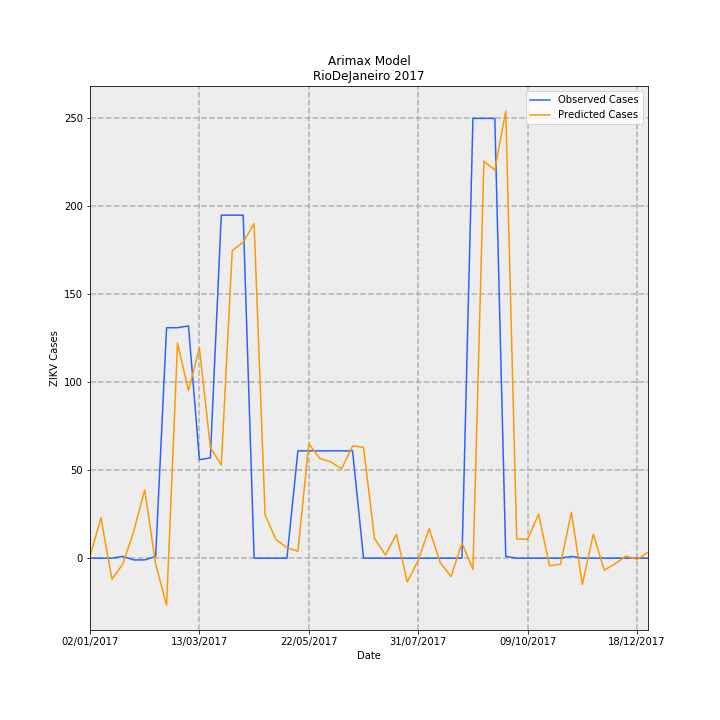

The data file committed next to this chart (first rows):
Date, predictions_incidence, observed_incidence, Predicted Cases, Observed Cases, error
02/01/2017, 0.007201, 0.0, 1.204, 0.0, -1.204
09/01/2017, 0.1368, 0.0, 22.87, 0.0, -22.87
16/01/2017, -0.07133, 0.0, -11.93, 0.0, 11.93
23/01/2017, -0.02022, 0.005981, -3.38, 1.0, 4.38
30/01/2017, 0.0918, -0.005981, 15.35, -1.0, -16.35
06/02/2017, 0.2322, -0.005981, 38.81, -1.0, -39.81
13/02/2017, -0.02001, 0.005981, -3.346, 1.0, 4.346
20/02/2017, -0.1603, 0.7835, -26.8, 131.0, 157.8
27/02/2017, 0.7311, 0.7835, 122.2, 131.0, 8.77
06/03/2017, 0.5698, 0.7895, 95.26, 132.0, 36.74
13/03/2017, 0.7146, 0.3349, 119.5, 56.0, -63.47
20/03/2017, 0.3769, 0.3409, 63.02, 57.0, -6.02
27/03/2017, 0.3163, 1.166, 52.88, 195.0, 142.1
03/04/2017, 1.045, 1.166, 174.8, 195.0, 20.21
10/04/2017, 1.075, 1.166, 179.7, 195.0, 15.33
17/04/2017, 1.138, 0.0, 190.2, 0.0, -190.2
24/04/2017, 0.1473, 0.0, 24.62, 0.0, -24.62
01/05/2017, 0.06326, 0.0, 10.58, 0.0, -10.58
08/05/2017, 0.03526, 0.0, 5.895, 0.0, -5.895
15/05/2017, 0.02347, 0.3649, 3.925, 61.0, 57.08
22/05/2017, 0.3886, 0.3649, 64.97, 61.0, -3.968
29/05/2017, 0.3391, 0.3649, 56.69, 61.0, 4.309
05/06/2017, 0.3278, 0.3649, 54.81, 61.0, 6.191
12/06/2017, 0.3032, 0.3649, 50.7, 61.0, 10.3
19/06/2017, 0.3818, 0.3649, 63.83, 61.0, -2.828
26/06/2017, 0.3772, 0.0, 63.06, 0.0, -63.06
03/07/2017, 0.06756, 0.0, 11.3, 0.0, -11.3
10/07/2017, 0.01053, 0.0, 1.76, 0.0, -1.76
17/07/2017, 0.08105, 0.0, 13.55, 0.0, -13.55
24/07/2017, -0.08104, 0.0, -13.55, 0.0, 13.55
31/07/2017, -0.007071, 0.0, -1.182, 0.0, 1.182
07/08/2017, 0.1001, 0.0, 16.73, 0.0, -16.73
14/08/2017, -0.01447, 0.0, -2.42, 0.0, 2.42
21/08/2017, -0.06285, 0.0, -10.51, 0.0, 10.51
28/08/2017, 0.05152, 0.0, 8.614, 0.0, -8.614
04/09/2017, -0.03868, 1.495, -6.467, 250.0, 256.5
11/09/2017, 1.35, 1.495, 225.6, 250.0, 24.37
18/09/2017, 1.32, 1.495, 220.7, 250.0, 29.3
25/09/2017, 1.52, 0.005981, 254.1, 1.0, -253.1
02/10/2017, 0.0655, 0.0, 10.95, 0.0, -10.95
09/10/2017, 0.06398, 0.0, 10.7, 0.0, -10.7
16/10/2017, 0.1496, 0.0, 25.02, 0.0, -25.02
23/10/2017, -0.02573, 0.0, -4.301, 0.0, 4.301
30/10/2017, -0.02056, 0.0, -3.437, 0.0, 3.437
06/11/2017, 0.1562, 0.005981, 26.12, 1.0, -25.12
13/11/2017, -0.08951, 0.0, -14.97, 0.0, 14.97
20/11/2017, 0.08167, 0.0, 13.65, 0.0, -13.65
27/11/2017, -0.04082, 0.0, -6.825, 0.0, 6.825
04/12/2017, -0.01906, 0.0, -3.187, 0.0, 3.187
11/12/2017, 0.007575, 0.0, 1.267, 0.0, -1.267
18/12/2017, -0.004146, 0.0, -0.6932, 0.0, 0.6932
25/12/2017, 0.01968, 0.0, 3.291, 0.0, -3.291
